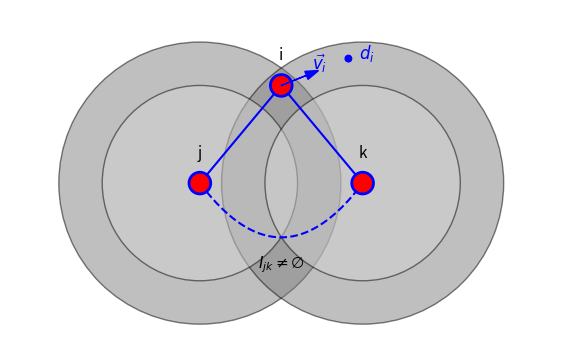

Write Python code to recreate this figure.
import matplotlib.pyplot as plt
from matplotlib.patches import Circle, Arc
import numpy as np
import os

# Coordinates of robots
pos_i = np.array([0.0, 0.3])
pos_j = np.array([-0.75, -0.6])
pos_k = np.array([0.75, -0.6])

# Parameters
r_free = 0.9       # Free region radius (light gray)
r_important = 1.3  # Important region radius (dark gray)
arrow_len = 0.25

# Figure setup
fig, ax = plt.subplots(figsize=(7, 7))
ax.set_aspect('equal')
ax.axis('off')

# Function to draw robot with zones


def draw_robot(ax, pos, label, sensing_range=True):
    if sensing_range:
        # Important zone (dark gray)
        ax.add_patch(
            Circle(pos, r_important, facecolor='gray', edgecolor='black', alpha=0.5, zorder=0))
        # Free zone (light gray)
        ax.add_patch(
            Circle(pos, r_free, facecolor='lightgray', edgecolor='black', alpha=0.5, zorder=1))
    # Robot
    ax.add_patch(Circle(pos, 0.1, facecolor='red',
                 edgecolor='blue', linewidth=2, zorder=3))
    ax.text(pos[0], pos[1] + 0.2, label, fontsize=11,
            ha='center', va='bottom')


# Draw robots
draw_robot(ax, pos_i, 'i', False)
draw_robot(ax, pos_j, 'j')
draw_robot(ax, pos_k, 'k')

# Connections (solid lines from i to j and i to k)
for a, b in [(pos_i, pos_j), (pos_i, pos_k)]:
    ax.plot([a[0], b[0]], [a[1], b[1]], color='blue', linewidth=1.5, zorder=2)

# Dashed curved line below connecting j and k
# Create a curved path below
mid_point = (pos_j + pos_k) / 2
curve_depth = -0.5  # How far down the curve goes

# Create arc points
t = np.linspace(0, 1, 50)
curve_x = pos_j[0] * (1 - t) + pos_k[0] * t
curve_y = pos_j[1] * (1 - t) + pos_k[1] * t + 4 * curve_depth * t * (1 - t)

ax.plot(curve_x, curve_y, color='blue',
        linewidth=1.5, linestyle='--', zorder=2)

# Add label for the dashed line
label_pos = np.array([mid_point[0], mid_point[1] + curve_depth])
ax.text(label_pos[0], label_pos[1] - 0.15, r'$I_{jk} \neq \emptyset$',
        fontsize=11, ha='center', va='top')

# Velocity vector of robot i
vi_dir = np.array([1.0, 0.4])  # direction
vi_dir = vi_dir / np.linalg.norm(vi_dir)
arrow_end = pos_i + arrow_len * vi_dir
ax.arrow(pos_i[0], pos_i[1], arrow_len * vi_dir[0], arrow_len * vi_dir[1],
         head_width=0.08, head_length=0.12, fc='blue', ec='blue', zorder=4)
ax.text(arrow_end[0] + 0.05, arrow_end[1] + 0.05,
        r'$\vec{v_i}$', color='blue', fontsize=12)

# Destination d_i
d_i = vi_dir / 1.5 + pos_i
ax.add_patch(Circle(d_i, 0.03, color='blue', zorder=5))
ax.text(d_i[0] + 0.1, d_i[1],
        r'$d_i$', color='blue', fontsize=12)

# View
ax.set_xlim(-2.5, 2.5)
ax.set_ylim(-2, 1)

save_dir = "results/figures"
if not os.path.exists(save_dir):
    os.makedirs(save_dir)
plt.savefig(os.path.join(save_dir, "k_connect_topo.png"))

plt.show()
